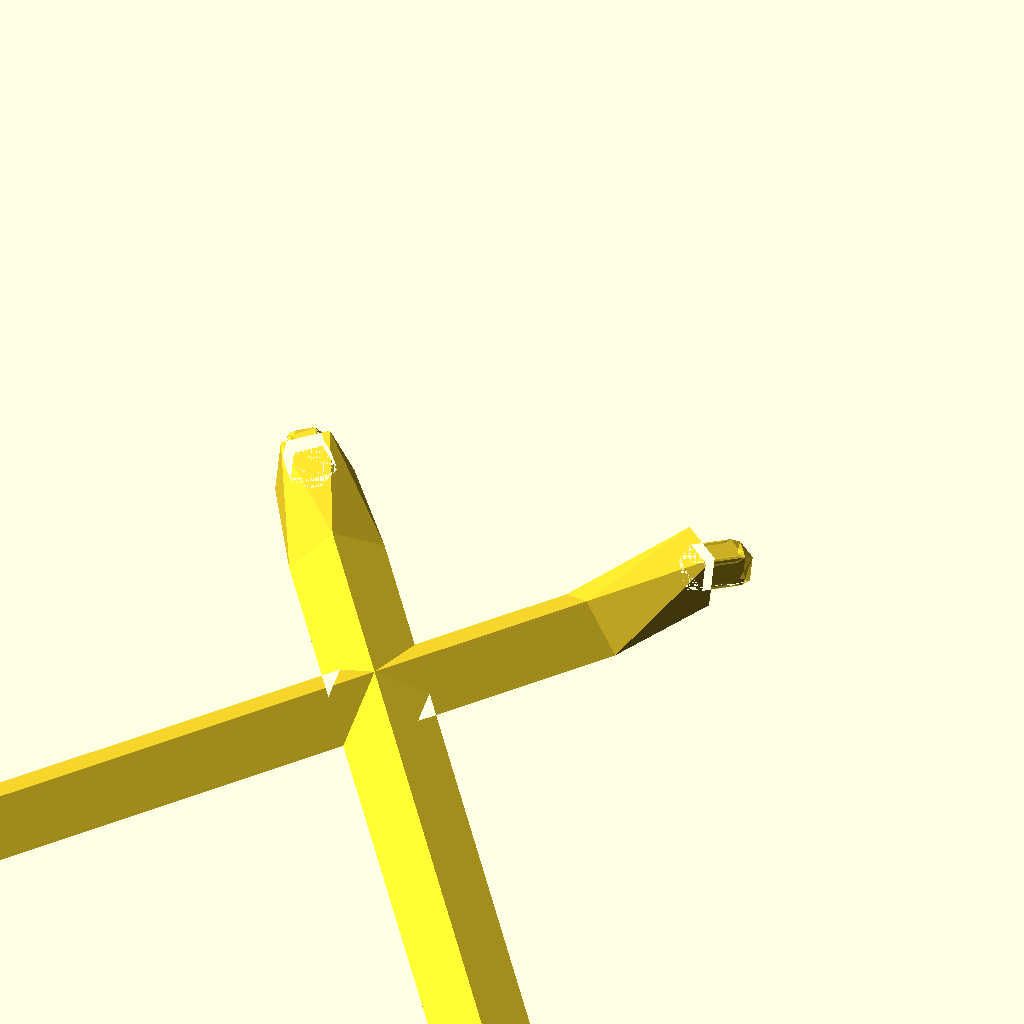
Cell 1: the model at its default parameters.
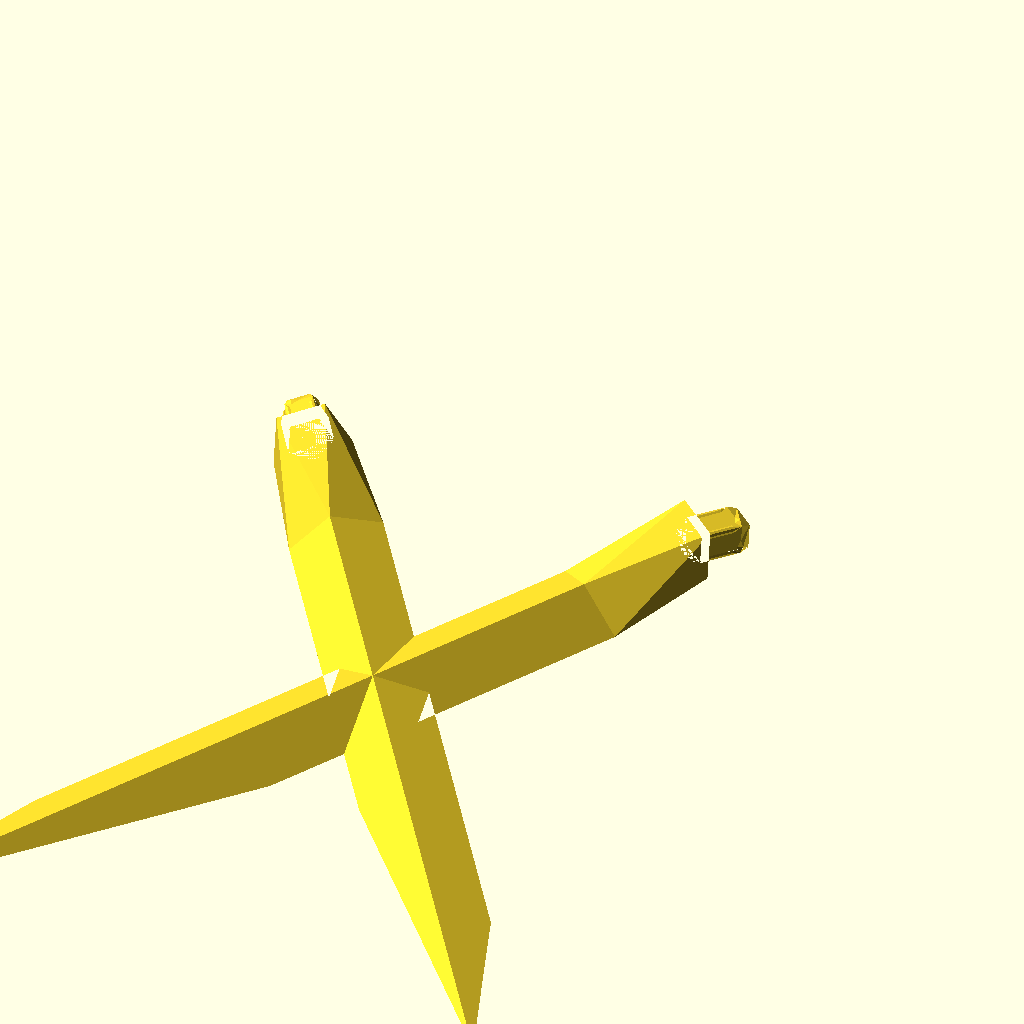
Cell 2: the same model with X = 18.944272.
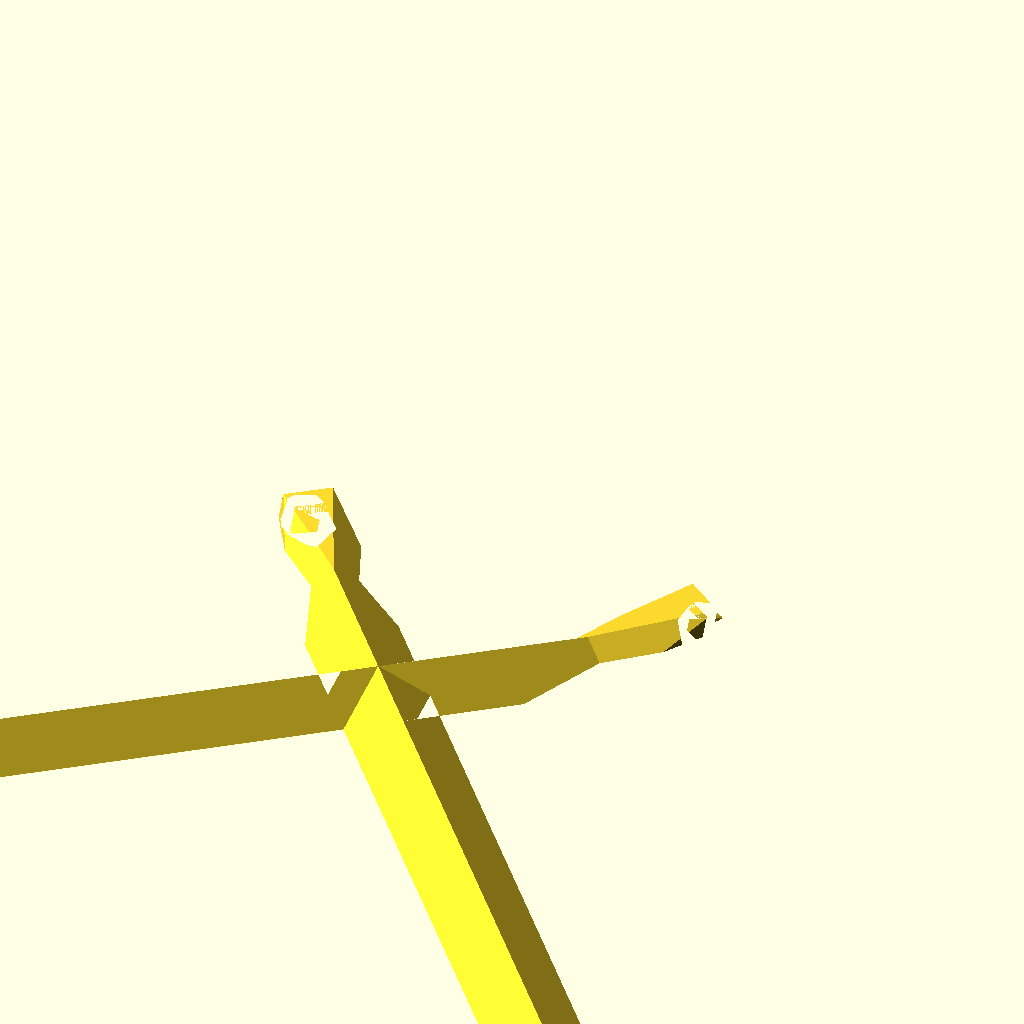
Cell 3: the same model with Y = 5.236068.
All cells are drawn from one camera (rotation 55°, 0°, 25°, orthographic, colour scheme Cornfield), so only the parameter changes between them.
OpenSCAD source file 2026/07/16/00-22-47-Gosset's-1_41-Polytope-Pyritohedral/s24.scad:
sc=(4+2*sqrt(5))/cos(16.5);
points=[[ -6.500960, -2.446784, 9.041020 ], [ -6.448337, -2.420473, 8.972136 ], [ -6.442126, -2.377901, 9.041020 ], [ -6.405765, -2.600813, 9.099853 ], [ -6.405765, -2.351589, 9.083592 ], [ -6.405765, -2.292756, 9.290243 ], [ -6.379454, -2.568291, 9.024758 ], [ -6.379454, -2.531929, 9.014708 ], [ -6.336881, -2.600813, 9.041020 ], [ -6.336881, -2.240133, 9.263932 ], [ -6.320620, -2.282706, 9.296454 ], [ -6.310570, -2.446784, 9.349077 ], [ -6.294309, -2.309017, 9.290243 ], [ -6.267997, -2.489357, 9.221360 ], [ -6.257947, -2.473096, 9.280193 ], [ -6.225425, -2.420473, 9.332816 ], [ -6.225425, -2.309017, 8.680340 ], [ -6.156541, -2.309017, 8.791796 ], [ -6.095085, -2.098936, 7.823200 ], [ -6.045085, -2.600813, 8.791796 ], [ -6.045085, -2.489357, 8.860680 ], [ -6.045085, -2.128677, 9.083592 ], [ -6.045085, -2.017221, 9.152476 ], [ -5.933629, -2.309017, 9.152476 ], [ -5.864745, -2.309017, 9.263932 ], [ -5.795085, -2.449593, 7.862712 ], [ -5.795085, -1.977458, 8.154508 ], [ -5.495085, -2.328115, 8.194021 ], [ 0.000000, -5.236068, 18.944272 ], [ 0.000000, 0.000000, 0.000000 ], [ 0.000000, 9.472136, 2.618034 ], [ 0.759017, 0.519098, -1.648936 ], [ 1.059017, 0.168441, -1.609424 ], [ 1.059017, 0.640576, -1.317627 ], [ 1.309017, 0.809017, -2.236068 ], [ 1.359017, 0.289919, -1.278115 ], [ 1.424109, 0.809017, -2.164937 ], [ 1.429134, 0.790836, -2.161831 ], [ 1.429134, 0.827198, -2.161831 ], [ 1.442290, 0.779600, -2.153701 ], [ 1.442290, 0.838434, -2.153701 ], [ 1.500000, 0.500000, -2.118034 ], [ 1.500000, 1.118034, -2.118034 ], [ 1.517385, 0.658094, -2.107290 ], [ 1.517385, 0.959940, -2.107290 ], [ 1.522410, 0.639913, -2.104184 ], [ 1.522410, 0.978121, -2.104184 ], [ 1.535565, 0.628677, -2.096053 ], [ 1.535565, 0.989357, -2.096053 ], [ 1.551827, 0.628677, -2.086003 ], [ 1.551827, 0.989357, -2.086003 ], [ 1.564982, 0.639913, -2.077873 ], [ 1.564982, 0.978121, -2.077873 ], [ 1.578138, 0.809017, -2.414161 ], [ 1.583163, 0.790836, -2.411055 ], [ 1.583163, 0.827198, -2.411055 ], [ 1.596319, 0.779600, -2.402924 ], [ 1.596319, 0.838434, -2.402924 ], [ 1.616216, 0.809017, -2.475772 ], [ 1.626266, 0.766445, -2.433200 ], [ 1.636316, 0.756395, -2.475772 ], [ 1.668838, 0.723872, -2.443250 ], [ 1.671414, 0.658094, -2.356513 ], [ 1.671414, 0.959940, -2.356513 ], [ 1.675050, 0.904212, -2.439411 ], [ 1.676439, 0.639913, -2.353408 ], [ 1.676439, 0.978121, -2.353408 ], [ 1.685100, 0.809017, -2.534606 ], [ 1.685100, 0.946784, -2.396838 ], [ 1.686489, 0.686325, -2.002778 ], [ 1.686489, 0.931709, -2.002778 ], [ 1.689594, 0.628677, -2.345277 ], [ 1.689594, 0.989357, -2.345277 ], [ 1.695150, 0.956834, -2.439411 ], [ 1.702750, 0.686325, -1.992728 ], [ 1.702750, 0.931709, -1.992728 ], [ 1.705855, 0.628677, -2.335227 ], [ 1.705855, 0.989357, -2.335227 ], [ 1.715905, 0.697561, -1.984597 ], [ 1.715905, 0.733922, -1.984597 ], [ 1.715905, 0.884112, -1.984597 ], [ 1.715905, 0.920473, -1.984597 ], [ 1.719011, 0.639913, -2.327096 ], [ 1.719011, 0.978121, -2.327096 ], [ 1.720930, 0.715741, -1.981492 ], [ 1.720930, 0.902293, -1.981492 ], [ 1.727672, 0.628677, -2.406888 ], [ 1.727672, 0.989357, -2.406888 ], [ 1.753983, 0.644938, -2.354266 ], [ 1.780295, 0.628677, -2.386788 ], [ 1.780295, 0.654988, -2.475772 ], [ 1.780295, 0.963046, -2.475772 ], [ 1.809017, 0.618034, -1.927051 ], [ 1.809017, 1.000000, -1.927051 ], [ 1.812817, 0.661200, -2.354266 ], [ 1.822867, 0.952996, -2.348055 ], [ 1.840517, 0.686325, -2.252001 ], [ 1.840517, 0.931709, -2.252001 ], [ 1.849178, 0.936734, -2.295432 ], [ 1.856778, 0.686325, -2.241951 ], [ 1.856778, 0.931709, -2.241951 ], [ 1.869934, 0.697561, -2.233821 ], [ 1.869934, 0.733922, -2.233821 ], [ 1.869934, 0.884112, -2.233821 ], [ 1.869934, 0.920473, -2.233821 ], [ 1.874959, 0.715741, -2.230715 ], [ 1.874959, 0.902293, -2.230715 ], [ 1.875490, 0.952996, -2.327955 ], [ 1.891751, 0.750183, -2.269121 ], [ 1.908012, 0.697561, -2.295432 ], [ 1.908012, 0.802806, -2.295432 ], [ 1.908012, 0.920473, -2.295432 ], [ 1.928112, 0.750183, -2.295432 ], [ 1.934323, 0.713822, -2.380577 ], [ 1.934323, 0.904212, -2.380577 ], [ 2.118034, 0.809017, -2.927051 ]];

X=9.472136;
Y=2.618034;

module strut() {
rotate ([atan2(X,Y),0,0]) scale(sc) {
color("#FFB31A") polyhedron(points,faces=[[ 55, 57, 40, 38 ],[ 44, 46, 48, 50, 52 ],[ 112, 114, 113 ],[ 60, 90, 67 ],[ 111, 114, 110 ],[ 58, 53, 54 ],[ 109, 101, 105 ],[ 62, 56, 39, 43 ],[ 111, 103, 106 ],[ 108, 110, 112 ],[ 110, 108, 102, 103, 111 ],[ 98, 95, 107 ],[ 83, 97, 70, 52 ],[ 108, 109, 102 ],[ 70, 75, 81, 85, 80 ],[ 107, 91, 114 ],[ 102, 105, 84, 79 ],[ 87, 91, 95 ],[ 39, 37, 36, 38, 40 ],[ 73, 87, 68 ],[ 59, 58, 56 ],[ 61, 90, 60 ],[ 87, 83, 77 ],[ 65, 62, 43, 45 ],[ 101, 99, 74, 78 ],[ 87, 66, 63 ],[ 114, 111, 107 ],[ 104, 106, 85, 81 ],[ 111, 104, 100 ],[ 88, 94, 89 ],[ 99, 96, 69, 74 ],[ 86, 76, 82 ],[ 105, 101, 78, 84 ],[ 89, 86, 88 ],[ 95, 98, 97, 83, 87 ],[ 86, 90, 61 ],[ 56, 54, 37, 39 ],[ 73, 67, 91 ],[ 107, 111, 98 ],[ 96, 82, 51, 69 ],[ 97, 100, 75, 70 ],[ 72, 77, 50, 48 ],[ 70, 80, 79, 69, 51, 43, 39, 40, 44, 52 ],[ 54, 53, 36, 37 ],[ 98, 111, 97 ],[ 109, 99, 101 ],[ 106, 103, 80, 85 ],[ 94, 113, 89 ],[ 112, 109, 108 ],[ 64, 67, 73 ],[ 91, 87, 73 ],[ 53, 55, 38, 36 ],[ 111, 106, 104 ],[ 82, 76, 49, 51 ],[ 71, 65, 45, 47 ],[ 109, 113, 94 ],[ 63, 66, 46, 44 ],[ 58, 57, 55 ],[ 87, 72, 66 ],[ 60, 58, 59 ],[ 59, 61, 60 ],[ 94, 88, 82, 96, 109 ],[ 67, 58, 60 ],[ 58, 54, 56 ],[ 109, 105, 102 ],[ 86, 71, 76 ],[ 89, 113, 90 ],[ 86, 65, 71 ],[ 114, 91, 67, 90, 113 ],[ 61, 59, 56, 62, 86 ],[ 113, 109, 112 ],[ 95, 91, 107 ],[ 64, 68, 63, 57, 58 ],[ 110, 114, 112 ],[ 109, 96, 99 ],[ 87, 77, 72 ],[ 88, 86, 82 ],[ 100, 104, 81, 75 ],[ 111, 100, 97 ],[ 77, 83, 52, 50 ],[ 103, 102, 79, 80 ],[ 68, 64, 73 ],[ 51, 49, 47, 45, 43 ],[ 79, 84, 78, 74, 69 ],[ 86, 62, 65 ],[ 57, 63, 44, 40 ],[ 58, 55, 53 ],[ 90, 86, 89 ],[ 68, 87, 63 ],[ 66, 72, 48, 46 ],[ 76, 71, 47, 49 ],[ 58, 67, 64 ]]);
color("#7D36D3") polyhedron(points,faces=[[ 23, 15, 12 ],[ 23, 21, 17, 20 ],[ 21, 12, 9 ],[ 20, 17, 7 ],[ 15, 23, 13 ],[ 17, 21, 4 ],[ 2, 4, 5 ],[ 5, 10, 11 ],[ 1, 17, 4 ],[ 5, 0, 2 ],[ 6, 7, 0 ],[ 7, 1, 0 ],[ 14, 13, 3 ],[ 11, 15, 14 ],[ 2, 1, 4 ],[ 9, 10, 5 ],[ 3, 11, 14 ],[ 17, 1, 7 ],[ 13, 8, 3 ],[ 4, 21, 9 ],[ 14, 15, 13 ],[ 20, 7, 8 ],[ 10, 12, 11 ],[ 23, 20, 13 ],[ 3, 6, 0 ],[ 8, 6, 3 ],[ 6, 8, 7 ],[ 4, 9, 5 ],[ 10, 9, 12 ],[ 5, 11, 3, 0 ],[ 21, 23, 12 ],[ 13, 20, 8 ],[ 12, 15, 11 ],[ 0, 1, 2 ]]);
color("#00993F") polyhedron(points,faces=[[ 31, 32, 34 ],[ 16, 22, 24, 19 ],[ 18, 16, 25 ],[ 33, 42, 93 ],[ 42, 31, 34 ],[ 92, 35, 93 ],[ 27, 26, 33, 35 ],[ 27, 24, 26 ],[ 16, 19, 25 ],[ 19, 24, 27 ],[ 32, 92, 41 ],[ 26, 22, 18 ],[ 18, 25, 32, 31 ],[ 42, 33, 31 ],[ 24, 22, 26 ],[ 26, 18, 31, 33 ],[ 92, 32, 35 ],[ 25, 27, 35, 32 ],[ 35, 33, 93 ],[ 25, 19, 27 ],[ 41, 92, 93, 42, 34 ],[ 22, 16, 18 ],[ 32, 41, 34 ]]);
}
}

difference() {
    render() {
        strut();
        scale([-1,1,1]) strut();
    }
translate([0,0,-6.9]) cube([145,160,10],center=true);
}
Customizer parameters (derived from the source; name, type, default, range or options):
X: number, default 9.472136
Y: number, default 2.618034
